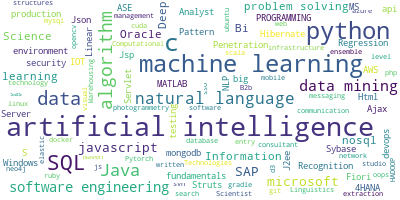

Values plotted in this chart, from the file beside it:
, company, year_of_experience, description, skills, link
0, Delvetech, 3 - 6 yrs, Position : 1Experience : 1 year - 3 year…, data mining  ,  machine learning  ,  big…, https://www.timesjobs.com/job-detail/art…
1, JobsLo Consultants, 5 - 7 yrs, Job Description : Develop custom reports…, algorithms  ,  c    ,  artificial intell…, https://www.timesjobs.com/job-detail/art…
2, JobsLo Consultants, 6 - 8 yrs, Job Description : At least 5 years hands…, c    ,  python  ,  c  ,  sas  ,  microso…, https://www.timesjobs.com/job-detail/sen…
3, electrifai, 5 - 8 yrs, Work directly with the Engineering team …, artificial intelligence  ,  sso  ,  devo…, https://www.timesjobs.com/job-detail/sen…
4, CANVAS27.com Consultant??     (More Jobs…, 1 - 6 yrs, Strong background in one or more of: Dee…, Pattern Recognition  ,  c ++  ,  C  ,  A…, https://www.timesjobs.com/job-detail/art…
5, CANVAS27.com Consultant??     (More Jobs…, 1 - 6 yrs, Strong background in one or more of: Dee…, Pattern Recognition  ,  c ++  ,  C  ,  A…, https://www.timesjobs.com/job-detail/art…
6, NLP People, 2 - 6 yrs, Overview Core member of AI  /  Machine L…, algorithms  ,  python  ,  natural langua…, https://www.timesjobs.com/job-detail/dat…
7, Infogain Corporation, 5 - 6 yrs, ROLES  &  RESPONSIBILITIES At least 4 ye…, algorithms  ,  ensemble  ,  artificial i…, https://www.timesjobs.com/job-detail/con…
8, Analytics Vidhya, 6 - 9 yrs, Technical Lead - Machine Learning / arti…, scala  ,  artificial intelligence  ,  el…, https://www.timesjobs.com/job-detail/tec…
9, NLP People, 5 - 8 yrs, Overview Responsibilities :- Selecting f…, algorithms  ,  information technology  ,…, https://www.timesjobs.com/job-detail/dee…
10, Gharondaa Advisors Private Limited??    …, 3 - 8 yrs, Designation : BI DeveloperExperience : 3…, Bi Developer Bi Developer, https://www.timesjobs.com/job-detail/bi-…
11, Electrobrain modern technologies pvt ltd…, 3 - 5 yrs, THE ROLEHands-on experience in Leading l…, SAP Fiori  ,  SAP S  /  4HANA  ,  Oracle…, https://www.timesjobs.com/job-detail/bus…
12, Electrobrain modern technologies pvt ltd…, 7 - 10 yrs, ResponsibilitiesLead a team of threat hu…, Analyst  ,  c ++  ,  Windows  ,  microso…, https://www.timesjobs.com/job-detail/thr…
13, Electrobrain modern technologies pvt ltd…, 7 - 10 yrs, ResponsibilitiesLead a team of threat hu…, Analyst  ,  c ++  ,  Windows  ,  microso…, https://www.timesjobs.com/job-detail/sen…
14, Electrobrain modern technologies pvt ltd…, 3 - 5 yrs, THE ROLEHands-on experience in Leading l…, SAP Fiori  ,  SAP S  /  4HANA  ,  Oracle…, https://www.timesjobs.com/job-detail/sap…
15, Infogain Corporation, 6 - 8 yrs, ROLES  &  RESPONSIBILITIES Prioritize re…, artificial intelligence  ,  software eng…, https://www.timesjobs.com/job-detail/sen…
16, IRIS Software Pvt Ltd, 0 - 3 yrs, This position is a senior techno functio…, artificial intelligence  ,  python  ,  n…, https://www.timesjobs.com/job-detail/pra…
17, GenNext India Private Limited, 10 - 15 yrs, Roles and ResponsibilitiesKey Responsibi…, c    ,  artificial intelligence  ,  data…, https://www.timesjobs.com/job-detail/arc…
18, CANVAS27.com Consultant??     (More Jobs…, 1 - 6 yrs, Skills RequiredSQL ,  Python Data Scienc…, Data Science  ,  Artificial Intelligence…, https://www.timesjobs.com/job-detail/dat…
19, Jobz Unlimited??     (More Jobs), 7 - 8 yrs, BSC Computers / BCA / MCA / Diploma in S…, data science   ,  NLP   ,  Machine Learn…, https://www.timesjobs.com/job-detail/nlp…
20, Electrobrain modern technologies pvt ltd…, 4 - 7 yrs, As a Data Engineer you will be part of o…, PYTHON PROGRAMMING  ,  Artificial Intell…, https://www.timesjobs.com/job-detail/dat…
21, CANVAS27.com Consultant??     (More Jobs…, 1 - 6 yrs, Skills RequiredSQL ,  Python Data Scienc…, Data Science  ,  Artificial Intelligence…, https://www.timesjobs.com/job-detail/dat…
22, SEVEN CONSULTANCY, 0 - 3 yrs, JOB DETAILS1.Needs to have statistical ,…, algorithms  ,  python  ,  artificial int…, https://www.timesjobs.com/job-detail/sen…
23, SEVEN CONSULTANCY, 0 - 3 yrs, JOB DETAILS1.Originate new Analytics  & …, c  ,  artificial intelligence  ,   Data …, https://www.timesjobs.com/job-detail/sen…
24, Infogain Corporation, 6 - 8 yrs, ROLES  &  RESPONSIBILITIES Strong experi…, artificial intelligence  ,  devops  ,  s…, https://www.timesjobs.com/job-detail/sen…
